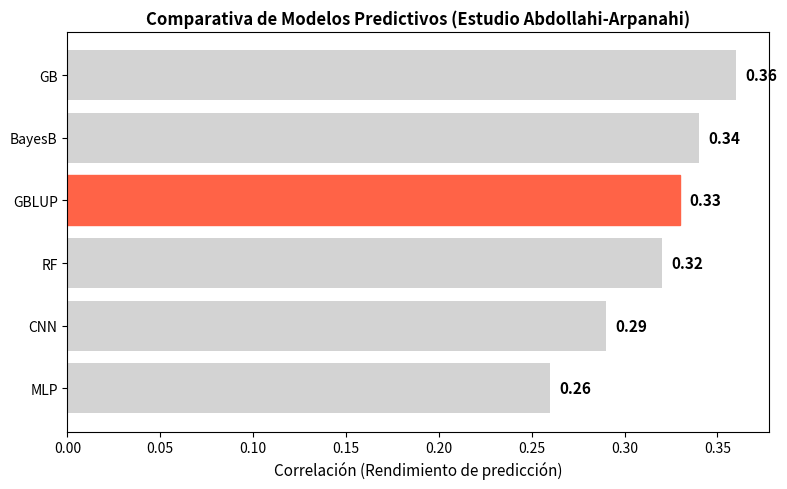

The matplotlib source for this figure:
import matplotlib.pyplot as plt

# Datos del estudio de Abdollahi-Arpanahi
modelos = ['GB', 'BayesB', 'GBLUP', 'RF', 'CNN', 'MLP']
correlaciones = [0.36, 0.34, 0.33, 0.32, 0.29, 0.26]

# Crear la figura
fig, ax = plt.subplots(figsize=(8, 5))
barras = ax.barh(modelos, correlaciones, color='lightgray')

# Destacar la barra de GBLUP (línea base) en color tomate
barras[2].set_color('tomato')

# Mostrar los valores numéricos sobre cada barra
for barra in barras:
    ancho = barra.get_width()
    ax.text(ancho + 0.005, barra.get_y() + barra.get_height()/2, 
            f'{ancho}', va='center', fontsize=11, fontweight='bold')

# Configuración visual para la presentación
ax.set_xlabel('Correlación (Rendimiento de predicción)', fontsize=11)
ax.set_title('Comparativa de Modelos Predictivos (Estudio Abdollahi-Arpanahi)', fontweight='bold', fontsize=12)
ax.invert_yaxis()  # Mantiene el modelo con mejor rendimiento arriba (GB)
plt.tight_layout()

# Guardar la imagen en alta resolución
plt.savefig('abdollahi-barras.png', dpi=300)
print("Imagen 'abdollahi-barras.png' generada con exito!")
